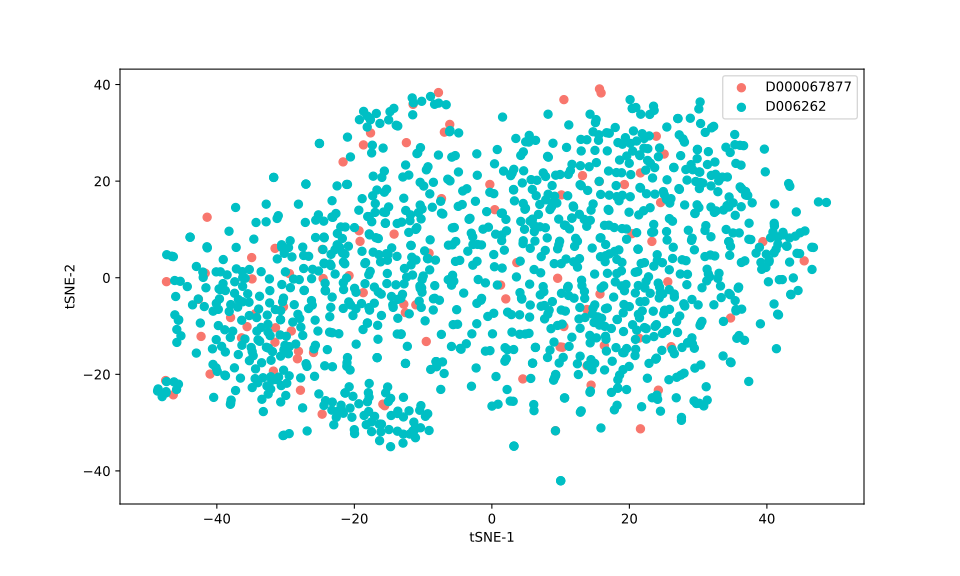

Data behind this chart, as committed beside it:
, 0, 1
0, 34.25, 20.85
1, 25.4, 9.555
2, -25.3, -11.04
3, -10.37, -31.07
4, -25.09, 27.81
5, 24.72, -15.04
6, 2.214, -23.15
7, 30.1, 34.95
8, 11.9, 3.295
9, -11.51, 33.73
10, 13, -27.56
11, 10.69, -6.919
12, 17.82, -27.36
13, -25.94, -15.48
14, -13.91, 31.57
15, 6.971, 15.18
16, 12.46, 2.199
17, 28.01, 28.08
18, 35.82, -2.17
19, 29.54, 13.37
20, -11.11, -33.13
21, 46.56, 1.711
22, -23.43, -6.132
23, 4.089, -3.091
24, 7.782, 10.34
25, -17.84, -21.89
26, -16.33, -33.75
27, 10.79, 3.861
28, 25.49, 7.802
29, 9.249, -31.7
30, 16.26, -1.698
31, -1.495, -4.282
32, 25.88, 15.46
33, -36.25, -1.787
34, -18.37, 3.138
35, -37.92, -25.34
36, -16.72, 18.16
37, -37.98, -25.98
38, -5.462, 10.4
39, -39.78, -9.906
40, 8.183, 17.28
41, -34.86, -15.28
42, -0.5912, -8.017
43, -9.71, -8.93
44, -18.1, -25.68
45, -42.29, -12.16
46, 9.567, -0.1135
47, 15.61, 19.92
48, 15.89, 38.26
49, -31.46, -10.36
50, 19.99, -5.979
51, -0.2926, 19.31
52, 3.487, 28.84
53, 34.72, -8.346
54, -10.78, 25.84
55, 13.18, 21.14
56, 24.54, 15.56
57, -37.39, -0.8413
58, 6.266, 7.588
59, 0.3873, 23.58
... 1,196 more rows
